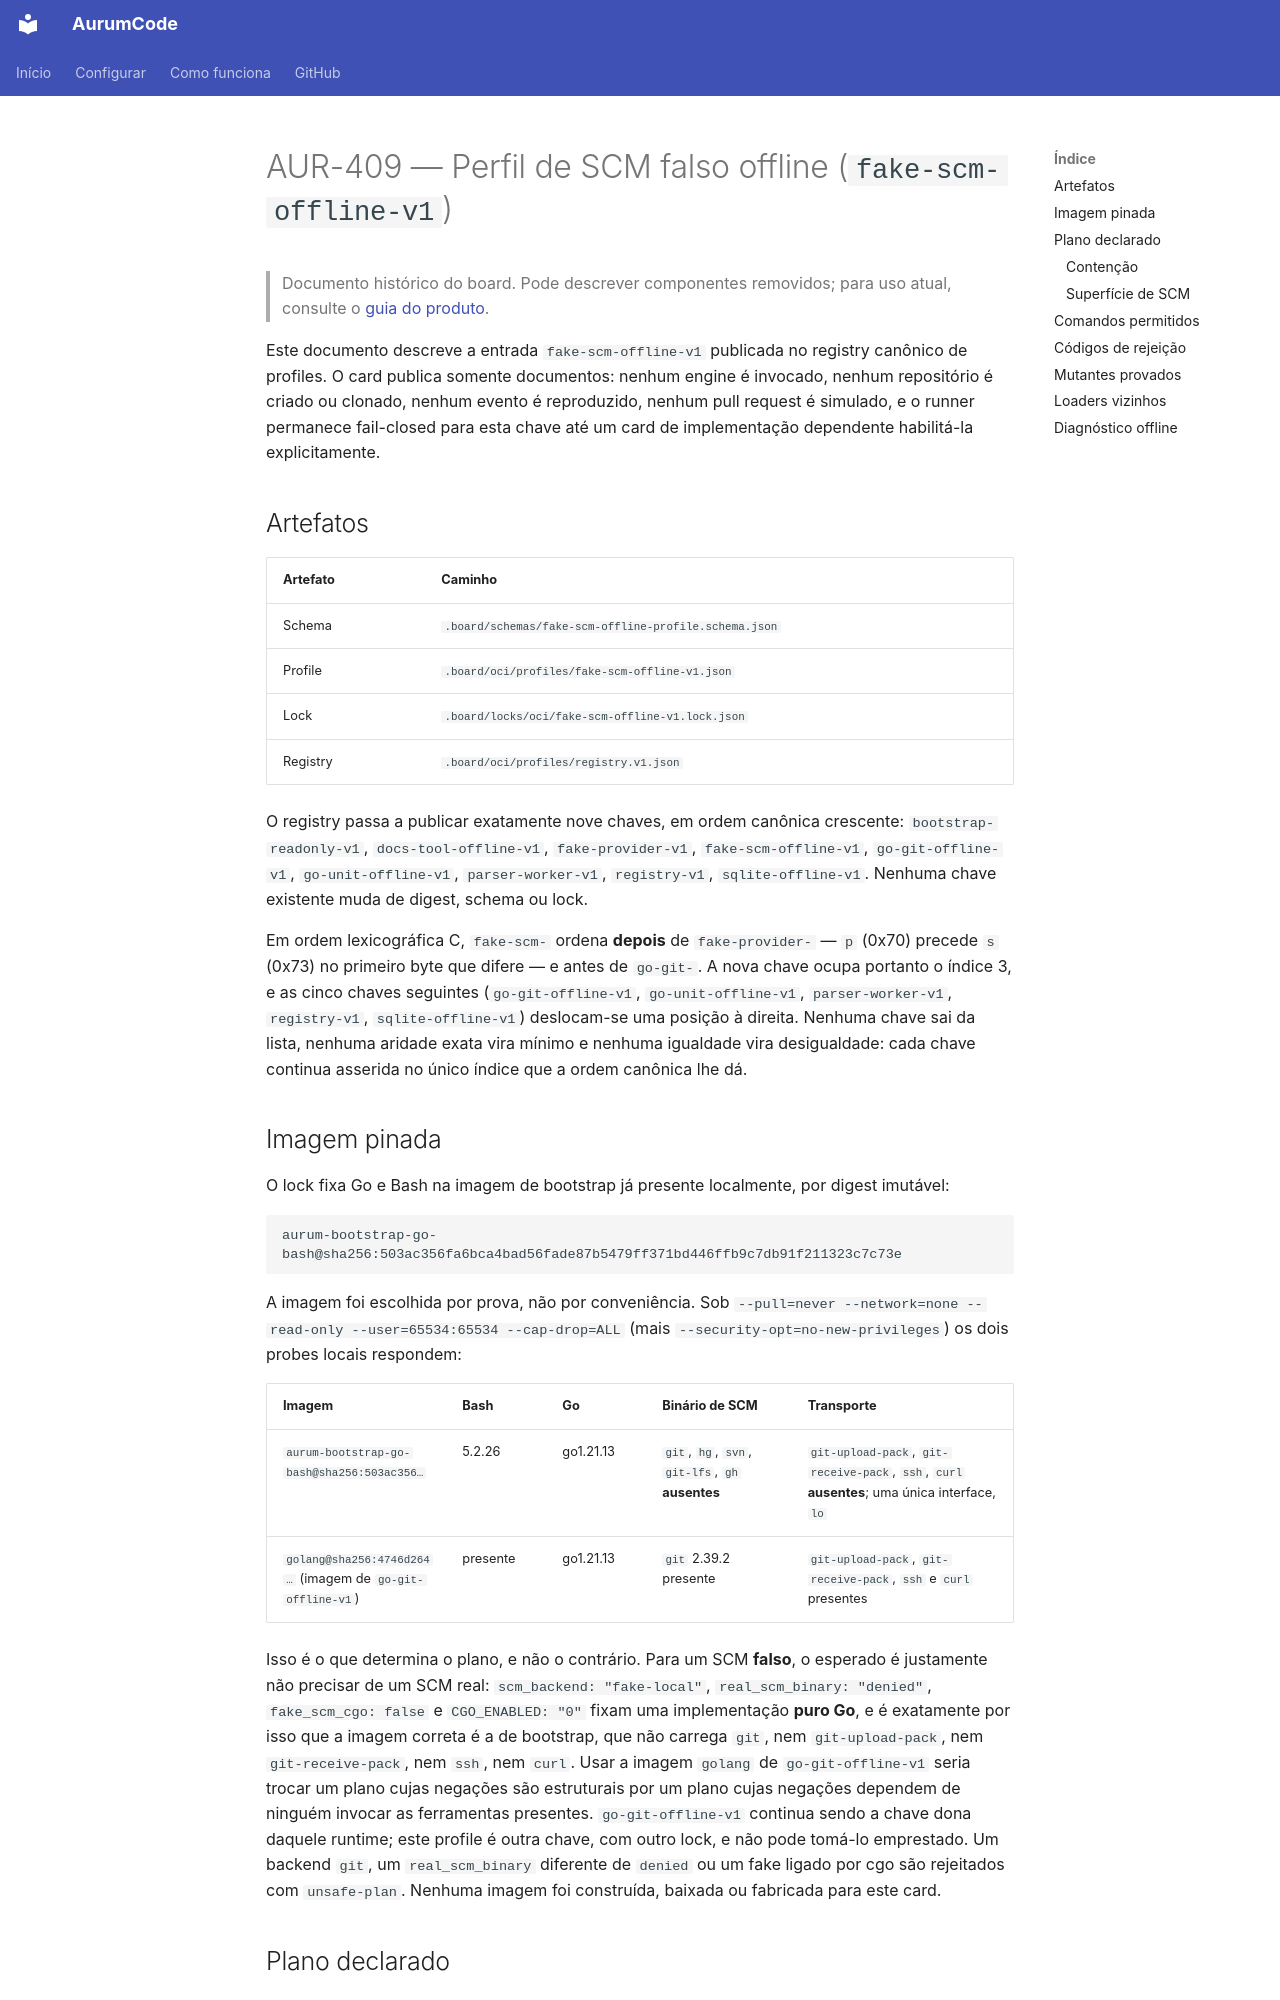

repository: Mpaape/AurumCode · page: specs/AUR-409/index.html · generator: mkdocs

# AUR-409 — Perfil de SCM falso offline (`fake-scm-offline-v1`)

> Documento histórico do board. Pode descrever componentes removidos; para uso atual, consulte o [guia do produto](../README.md).

Este documento descreve a entrada `fake-scm-offline-v1` publicada no registry
canônico de profiles. O card publica somente documentos: nenhum engine é
invocado, nenhum repositório é criado ou clonado, nenhum evento é reproduzido,
nenhum pull request é simulado, e o runner permanece fail-closed para esta chave
até um card de implementação dependente habilitá-la explicitamente.

## Artefatos

| Artefato | Caminho |
| --- | --- |
| Schema | `.board/schemas/fake-scm-offline-profile.schema.json` |
| Profile | `.board/oci/profiles/fake-scm-offline-v1.json` |
| Lock | `.board/locks/oci/fake-scm-offline-v1.lock.json` |
| Registry | `.board/oci/profiles/registry.v1.json` |

O registry passa a publicar exatamente nove chaves, em ordem canônica
crescente: `bootstrap-readonly-v1`, `docs-tool-offline-v1`, `fake-provider-v1`,
`fake-scm-offline-v1`, `go-git-offline-v1`, `go-unit-offline-v1`,
`parser-worker-v1`, `registry-v1`, `sqlite-offline-v1`. Nenhuma chave existente
muda de digest, schema ou lock.

Em ordem lexicográfica C, `fake-scm-` ordena **depois** de `fake-provider-` —
`p` (0x70) precede `s` (0x73) no primeiro byte que difere — e antes de
`go-git-`. A nova chave ocupa portanto o índice 3, e as cinco chaves seguintes
(`go-git-offline-v1`, `go-unit-offline-v1`, `parser-worker-v1`, `registry-v1`,
`sqlite-offline-v1`) deslocam-se uma posição à direita. Nenhuma chave sai da
lista, nenhuma aridade exata vira mínimo e nenhuma igualdade vira desigualdade:
cada chave continua asserida no único índice que a ordem canônica lhe dá.
